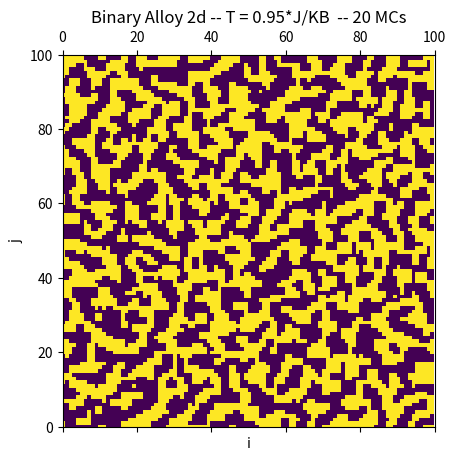

Generate this figure with matplotlib:
import matplotlib.pyplot as plt
import numpy as np

 
def init_lattice(l):
    '''Create a lxl lattice with random spin configuration'''    
    lattice = (2*np.random.random_integers(0,1,size=(l,l))-1)    
    return lattice


def deltaE(i,j,i1,j1):
    '''Energy difference for a spin exchange of 2 neighbours'''
    # periodic  boundary condtions
    SD = lattice[(i - 1) % l, j] + lattice[(i + 1) % l, j] + \
          lattice[i, (j - 1) % l] + lattice[i, (j + 1) % l]
    SD1 = lattice[(i1 - 1) % l, j1] + lattice[(i1 + 1) % l, j1] + \
          lattice[i1, (j1 - 1) % l] + lattice[i1, (j1 + 1) % l]
    var=2*J*lattice[i,j]*(SD-SD1)+4*J
    return var

def move(i,j,i1,j1): # Montecarlo Move
    dE = deltaE(i, j, i1, j1)     
    if dE < 0:
        lattice[i, j] = -lattice[i, j]
        lattice[i1, j1] = -lattice[i1, j1]
        return 
    if np.random.random() < np.exp(-dE*beta):
        lattice[i, j] = -lattice[i, j]
        lattice[i1, j1] = -lattice[i1, j1]
        return 
    return 
 
global lattice,J,beta,l
J=1
l=100   # lenght of the lattice
n= l * l  # number of sites
K=1      # parameter for the MC
T =.22
beta=1./T  # K_B =1
# random initial conditions
lattice = init_lattice(l)

T=0.95
beta=1./T  # K_B =1
nit = 20 # number of iterations
print("temperature",T)
    
for t in range(0,nit):
        mc=0
        while mc < n*K: # K MC steps is n*K moves
            # the data are more independent
            i,j= np.random.randint(l), np.random.randint(l)
            inn=np.random.random_integers(0,1)
            iu = 2*np.random.random_integers(0,1)-1
            if inn != 0:
                i1,j1=i+iu,j                
            else:
                i1,j1=i,j+iu           
            i1,j1 =i1 %l,j1 %l
            if lattice[i, j]*lattice[i1, j1] <0 :
                move(i,j,i1,j1)
                mc+=1
              

plt.matshow(lattice)
plt.xlabel("i")
plt.ylabel("j")
plt.title("Binary Alloy 2d -- T = 0.95*J/KB  -- 20 MCs")
plt.xlim(0,l)
plt.ylim(0,l)
plt.savefig('Alloy2d.T095_N100.20MC.png')
plt.show()

